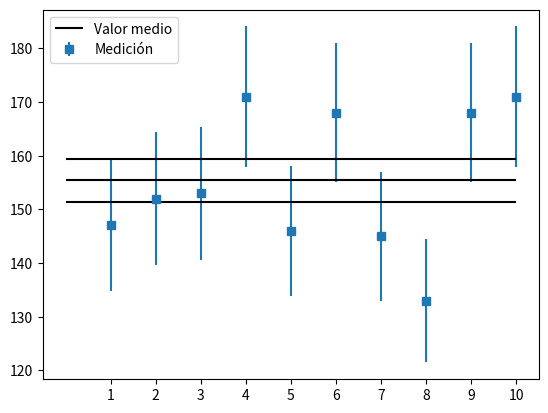

This chart was generated by the following Python code:
# -*- coding: utf-8 -*-
"""
Created on Thu Nov 18 15:50:14 2021

@author: Andresda
"""

import numpy as np
import matplotlib as mpl
import matplotlib.pyplot as plt
import random as rn
import math as math
import scipy.optimize as sp
#Valores que se usan para el fitting (sugerencia al programa)
m,b=1,160
#Vector de # de medida y medicion
d=[147,152,153,171,146,168,145,133,168,171]
x=np.arange(1,11)
#Vector de incertidumbre (usando raíz cuadrada) redondeado a dos cifras
yerror=np.sqrt(d)
for i in range(len(yerror)):
    yerror[i]=round(yerror[i],2)

print(yerror)

#Sigma y la media de los datos
sigma=np.std(d)
mu=np.mean(d)
print(sigma,mu)

#Recta para graficar el fitting
def f(x,m,b):
    f=m*x+b
    return f
popt,popc=sp.curve_fit(f,x,d,p0=[m,b])

#Incertidumbre usando el valor medio
def errorconmu(d,mu):
    y_error=np.zeros(len(d))
    for i in range(len(d)):
        y_error[i]=d[i]-mu
    return y_error
    
yerror2=errorconmu(d, mu)
print(yerror2)
#Incertidumbre de el valor medio

def incertmedia(yerror):
    mu_error=0
    for i in range(len(yerror)):
        mu_error+=(yerror[i]/10)**2
    mu_error=np.sqrt(mu_error)
    return mu_error


mu_error=incertmedia(yerror)
print(round(mu_error,2))


#plt.plot(x,d,"o")
plt.errorbar(x,d,yerror,marker='s',ls="",label="Medición")
#plt.plot(x,f(x,*popt))
plt.hlines([mu,mu+mu_error,mu-mu_error],xmin=0,xmax=10,color='k',label="Valor medio")
plt.legend(loc=2)
plt.xticks(x)